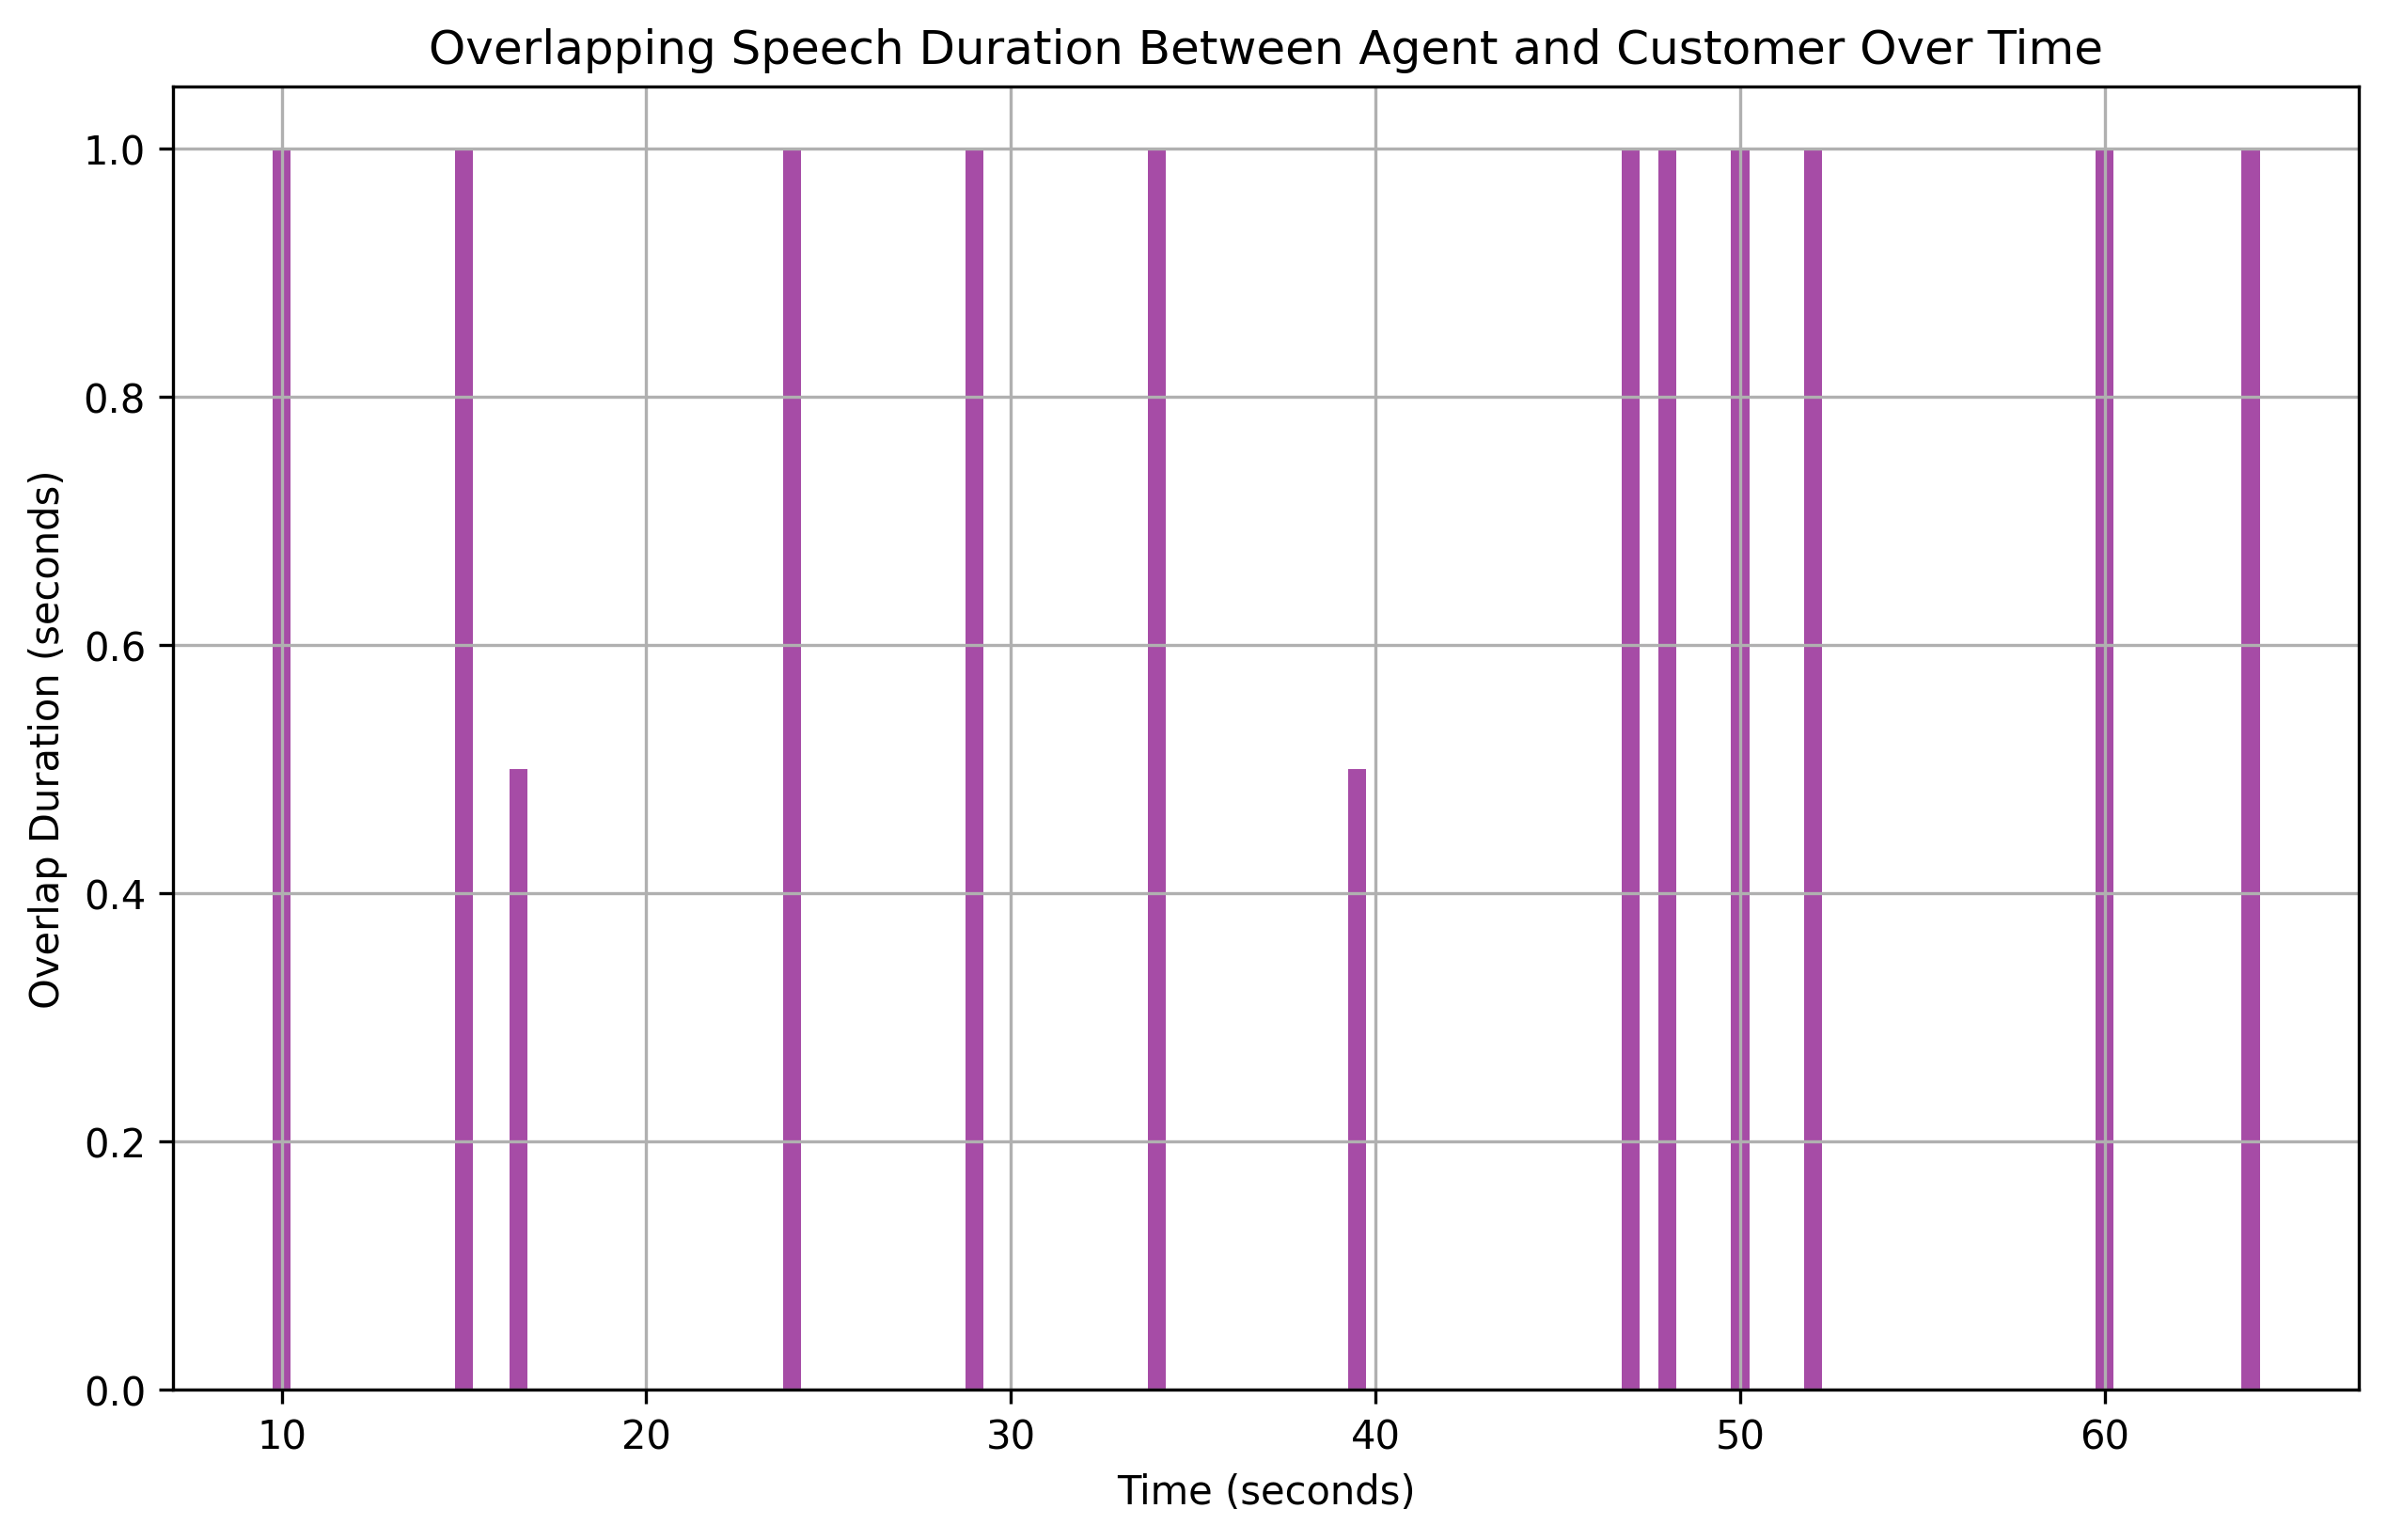

Values plotted in this chart, from the file beside it:
overlap_start, overlap_end, overlap_duration
10.0, 11, 1.0
15.0, 16, 1.0
16.5, 17, 0.5
24.0, 25, 1.0
29.0, 30, 1.0
34.0, 35, 1.0
39.5, 40, 0.5
47.0, 48, 1.0
48.0, 49, 1.0
50.0, 51, 1.0
52.0, 53, 1.0
60.0, 61, 1.0
64.0, 65, 1.0
